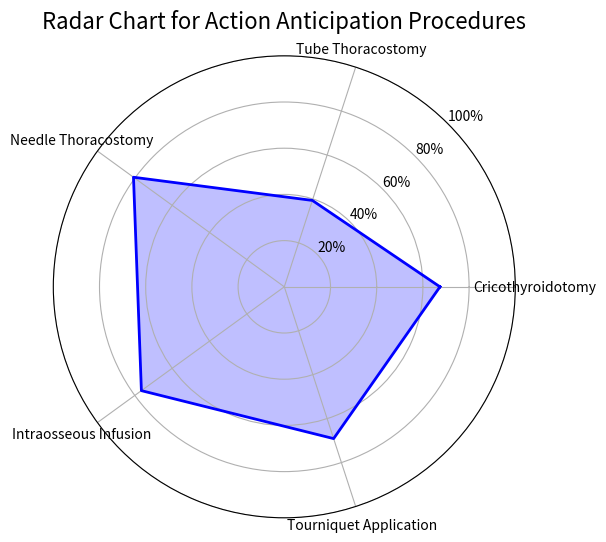

Reproduce this figure in Python.
import matplotlib.pyplot as plt
import numpy as np

# Sample data
labels = ['Cricothyroidotomy', 'Tube Thoracostomy', 'Needle Thoracostomy', 'Intraosseous Infusion', 'Tourniquet Application']
num_vars = len(labels)

# Values for a single data set (must match number of labels)
values = [67.38, 39.32, 80.70, 76.47, 69.09]

# Repeat the first value to close the circle
values += values[:1]

# Calculate angle for each axis in the plot
angles = np.linspace(0, 2 * np.pi, num_vars, endpoint=False).tolist()
angles += angles[:1]

# Create radar chart
fig, ax = plt.subplots(figsize=(6, 6), subplot_kw=dict(polar=True))

# Plot data
ax.plot(angles, values, color='blue', linewidth=2)
ax.fill(angles, values, color='blue', alpha=0.25)

# Set axis labels
ax.set_xticks(angles[:-1])
ax.set_xticklabels(labels)

# ✅ Set radial ticks (interior lines) and make sure they're visible
radial_ticks = [20,40,60,80,100]
ax.set_yticks(radial_ticks)
ax.set_yticklabels([f'{tick}%' for tick in radial_ticks], fontsize=10, color='black')
ax.set_ylim(0, 100)  # ✅ Force the y-axis range to match your tick labels
ax.set_rlabel_position(45)
# Optional styling
# ax.set_rlabel_position(0)
ax.set_title('Radar Chart for Action Anticipation Procedures', size=16, pad=20)

plt.show()